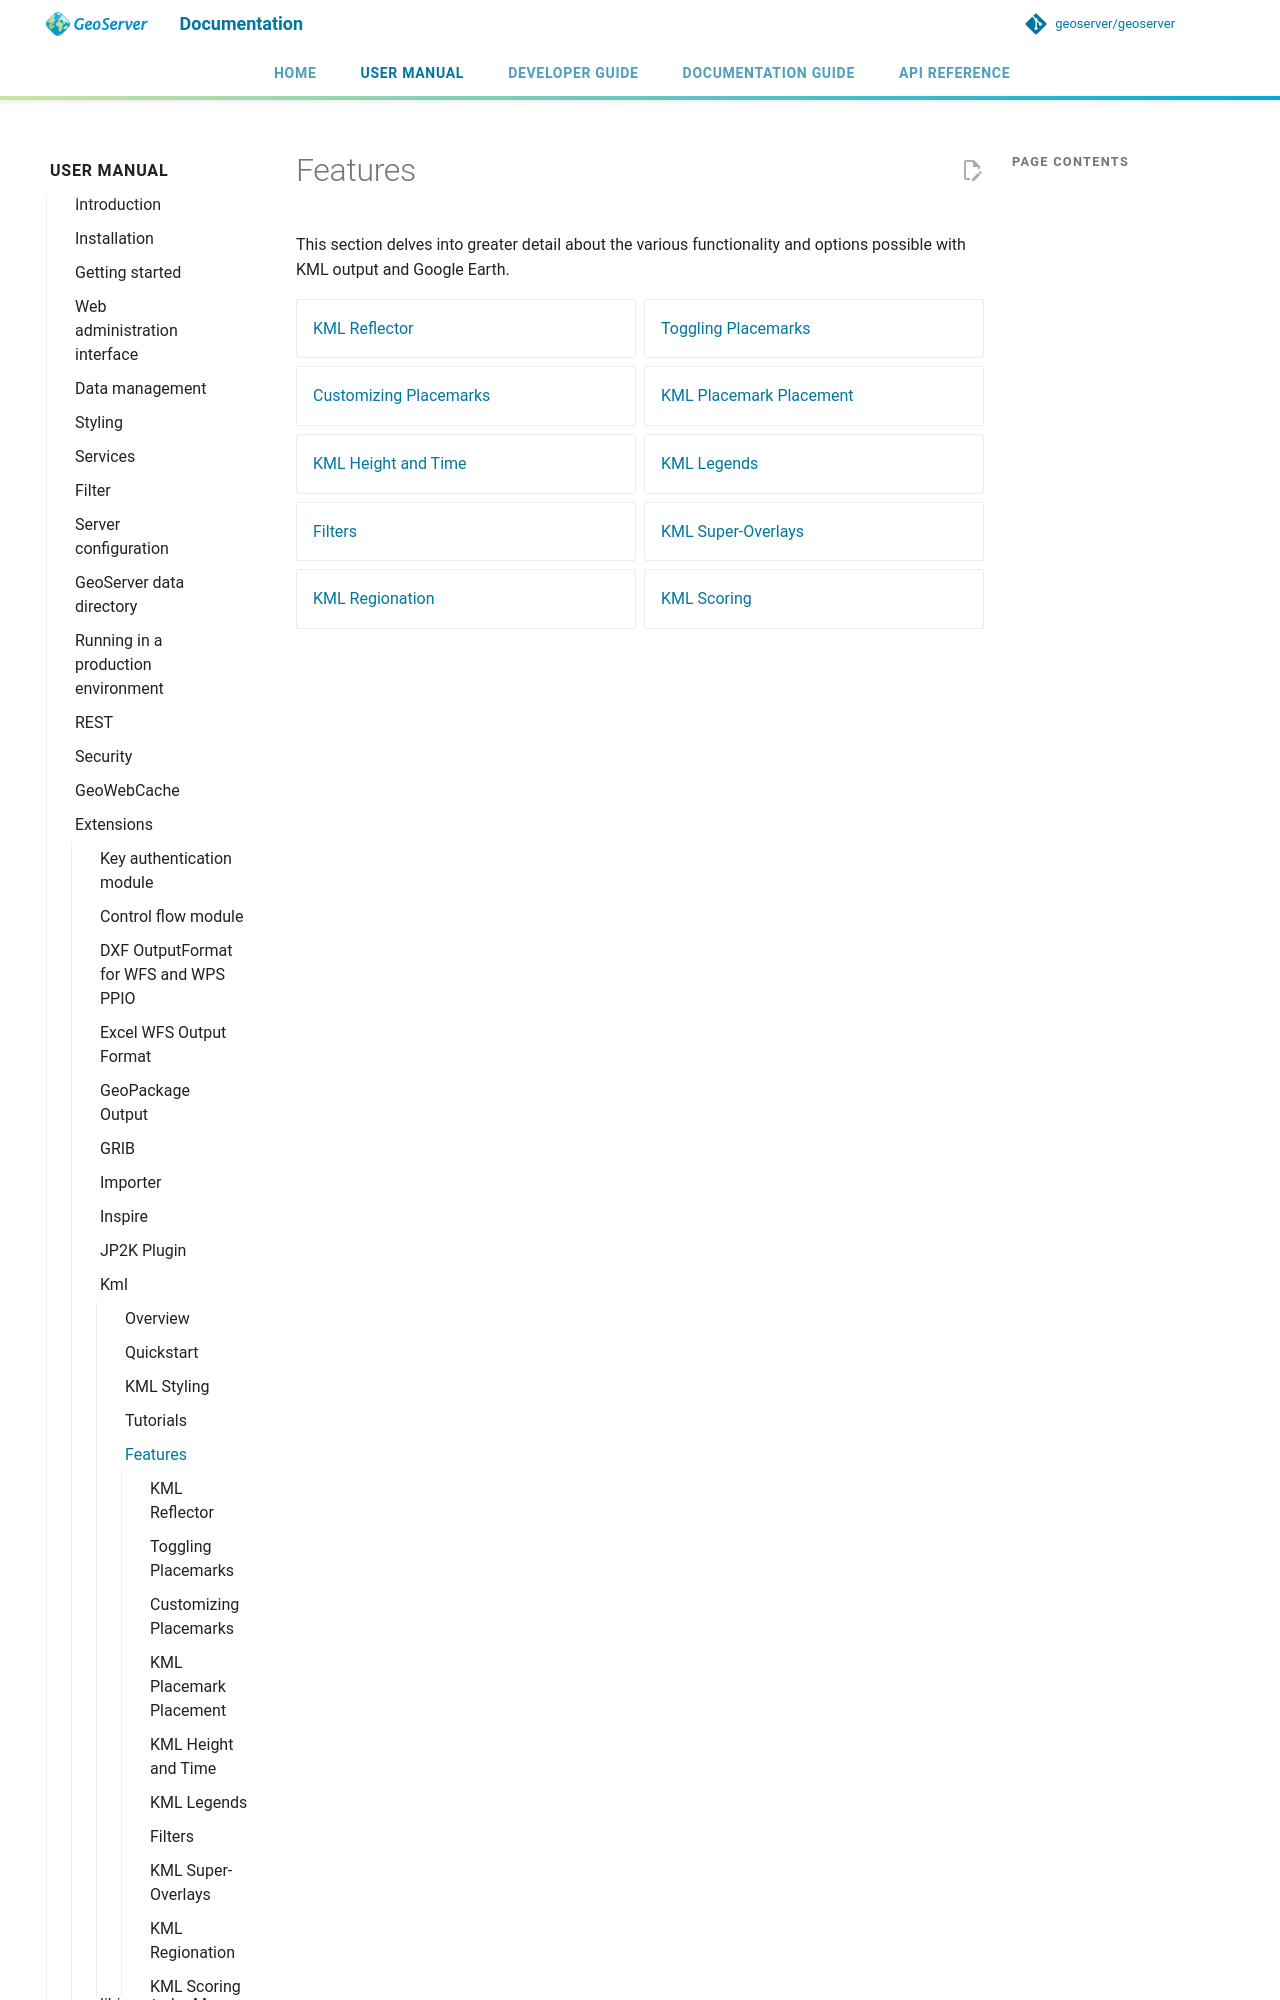

repository: petersmythe/geoserver · page: latest/en/user/extensions/kml/features/index.html · generator: mkdocs

# Features

This section delves into greater detail about the various functionality and options possible with KML output and Google Earth.

<div class="grid cards" markdown>

- [KML Reflector](kmlreflector.md)
- [Toggling Placemarks](togglingplacemarks.md)
- [Customizing Placemarks](customizingplace
